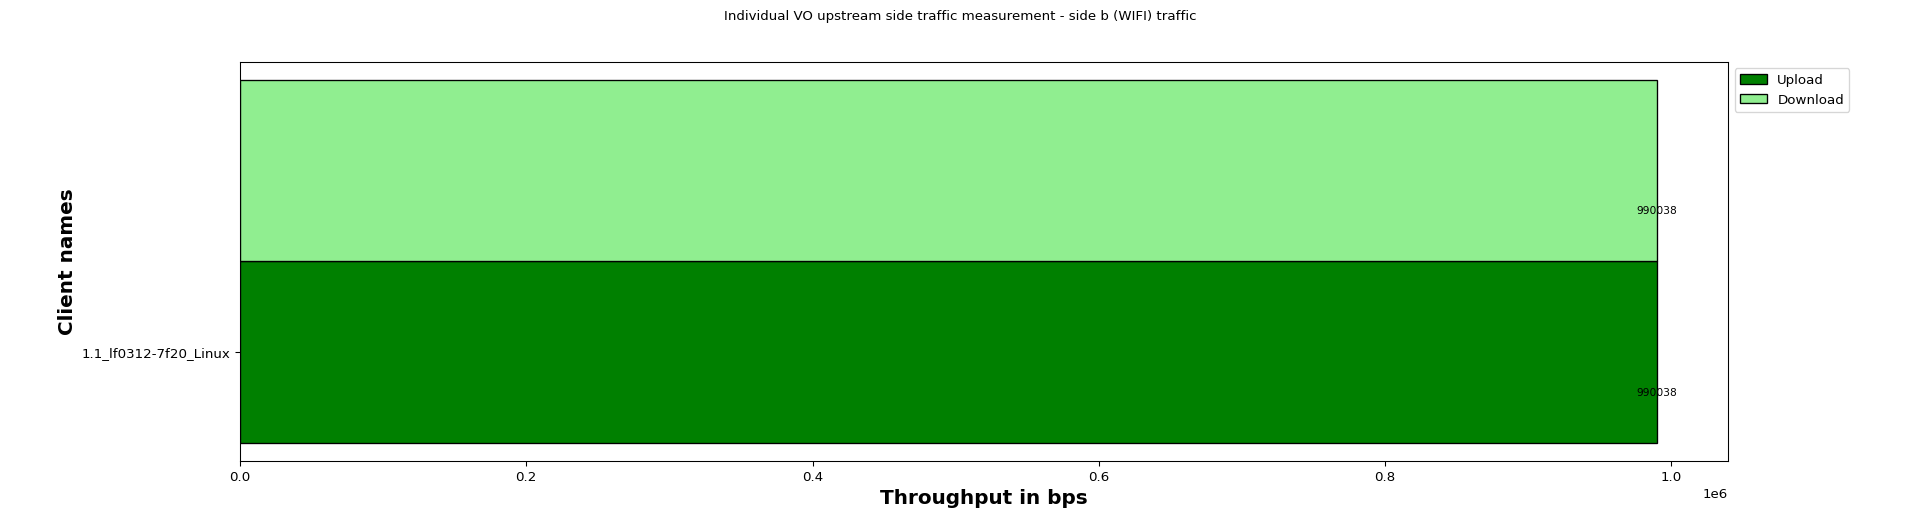

Values plotted in this chart, from the file beside it:
Client names, Upload, Download
1.1_lf0312-7f20_Linux, 990038, 990038
